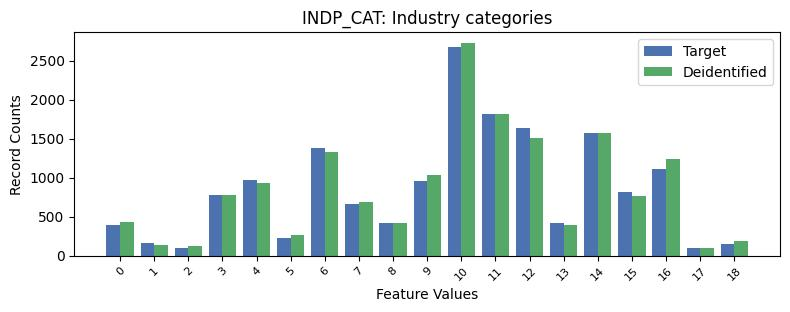

The file beside this chart, header and first rows:
, INDP_CAT, count_target, count_deidentified
0, -1, 10929, 10804
1, 10, 2678, 2730
2, 11, 1818, 1820
3, 12, 1632, 1504
4, 14, 1572, 1576
5, 6, 1381, 1330
6, 16, 1113, 1241
7, 4, 964, 936
8, 9, 957, 1040
9, 15, 821, 763
10, 3, 774, 772
11, 7, 657, 687
12, 13, 423, 399
13, 8, 414, 423
14, 0, 392, 426
15, 5, 225, 265
16, 1, 157, 141
17, 18, 152, 183
18, 17, 101, 95
19, 2, 93, 118
